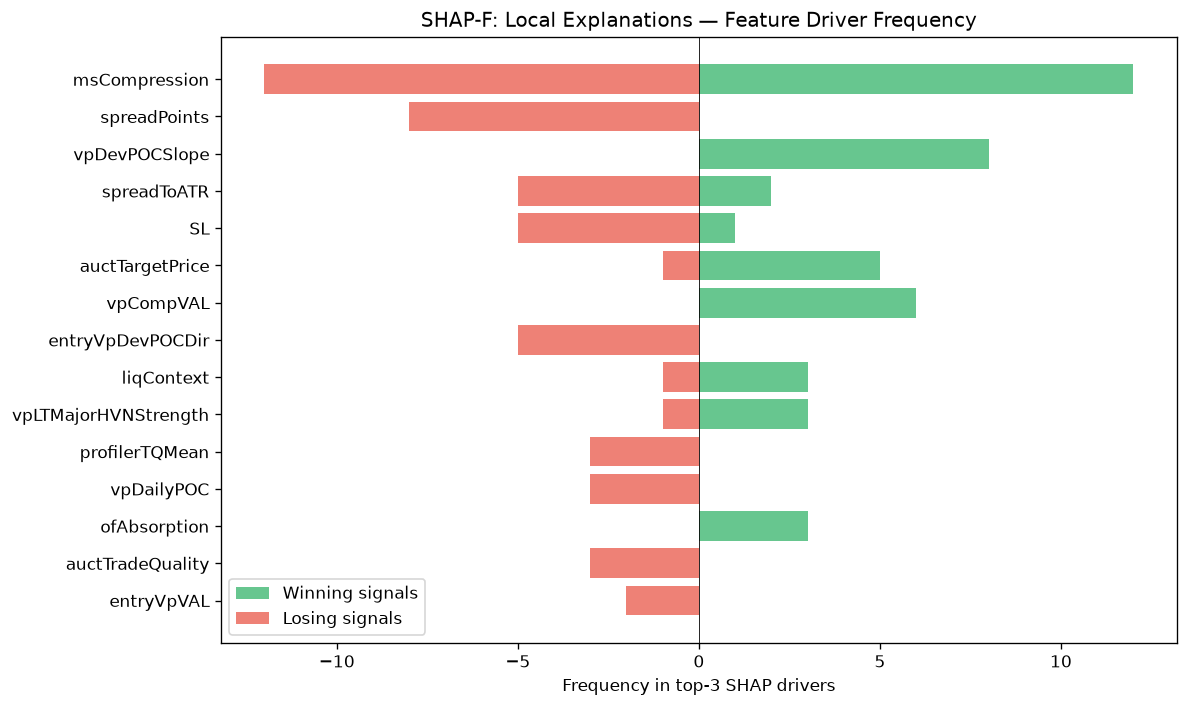

The data file committed next to this chart (first rows):
feature, win_top3_freq, lose_top3_freq, total_top3_freq, win_bias
msCompression, 12, 12, 24, 0.5
spreadPoints, 0, 8, 8, 0.0
vpDevPOCSlope, 8, 0, 8, 1
spreadToATR, 2, 5, 7, 0.2857
SL, 1, 5, 6, 0.1667
auctTargetPrice, 5, 1, 6, 0.8333
vpCompVAL, 6, 0, 6, 1
entryVpDevPOCDir, 0, 5, 5, 0.0
liqContext, 3, 1, 4, 0.75
vpLTMajorHVNStrength, 3, 1, 4, 0.75
profilerTQMean, 0, 3, 3, 0.0
vpDailyPOC, 0, 3, 3, 0.0
ofAbsorption, 3, 0, 3, 1
auctTradeQuality, 0, 3, 3, 0.0
entryVpVAL, 0, 2, 2, 0.0
liqSessionLiq, 2, 0, 2, 1
profilerBalMean, 2, 0, 2, 1
vpLTMajorHVNPrice, 0, 2, 2, 0.0
entryVpDistLVN, 1, 1, 2, 0.5
entryProfilerSamples, 0, 2, 2, 0.0
chochQuality, 2, 0, 2, 1
liqStopCluster, 1, 0, 1, 1
ofDeltaProxy, 1, 0, 1, 1
liqDensity, 0, 1, 1, 0.0
auctDistHVN, 0, 1, 1, 0.0
entryVpThinnessRatio, 0, 1, 1, 0.0
vpPriceVsPOC, 1, 0, 1, 1
auctRegimeConf, 1, 0, 1, 1
msTickVelocity, 1, 0, 1, 1
auctTargetConf, 0, 1, 1, 0.0
TP, 1, 0, 1, 1
profilerMigMean, 0, 1, 1, 0.0
auctShapeConf, 1, 0, 1, 1
auctLVNStrength, 1, 0, 1, 1
entryVpDistHVN, 1, 0, 1, 1
smFVG, 0, 1, 1, 0.0
vpVAOverlapRatio, 1, 0, 1, 1
